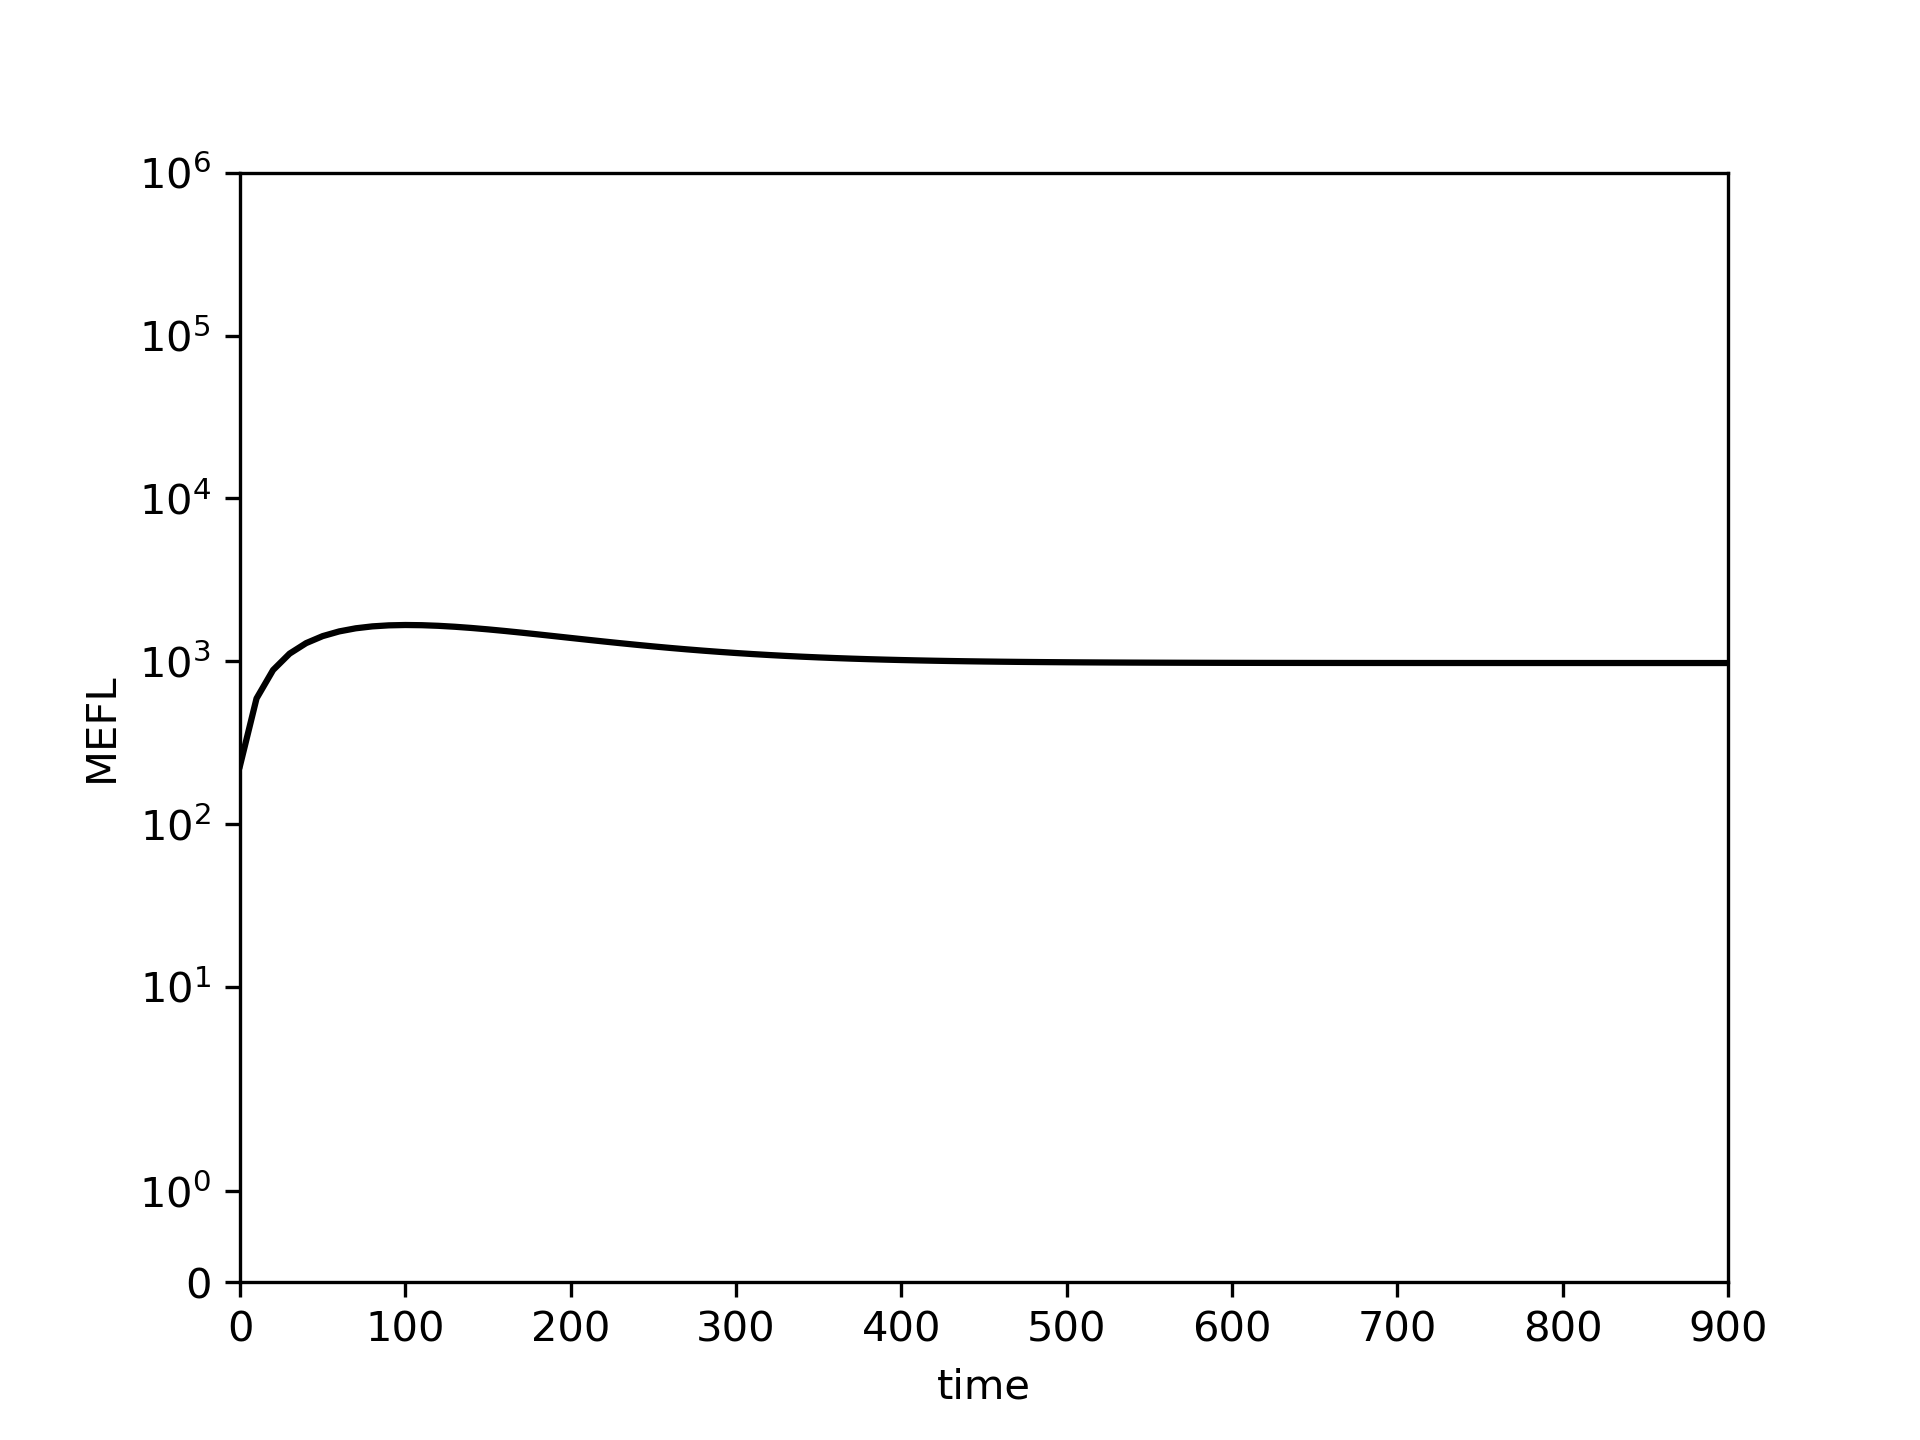

Data behind this chart, as committed beside it:
0.0, 10.0, 20.0, 30.0, 40.0, 50.0, 60.0, 70.0, 80.0, 90.0, 100.0, 110.0, 120.0, 130.0, 140.0, 150.0, 160.0, 170.0, 180.0, 190.0, 200.0, 210.0, 220.0, 230.0
228.2, 590.9, 883.2, 1114, 1292, 1427, 1525, 1594, 1637, 1662, 1670, 1665, 1651, 1629, 1601, 1570, 1535, 1499, 1463, 1427, 1391, 1356, 1323, 1291
